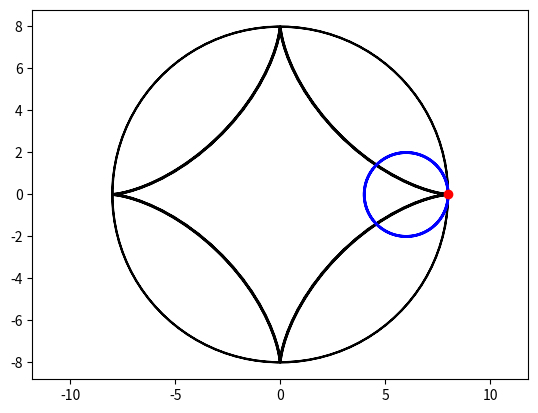

The script that saved this image:
import numpy as np
import matplotlib.pyplot as plt
from matplotlib.animation import ArtistAnimation
fig= plt.figure()
R=8
t=np.linspace(-2*np.pi,2*np.pi,100)

def circle_big(R,t):
    x_b=R*np.cos(t)
    y_b=R*np.sin(t)
    plt.plot(x_b, y_b, color='k')
    return x_b, y_b
circle_big(R,t)

def circle_small(x_centre,y_centre, R, N):
    x=np.zeros(N)
    y=np.zeros(N)
    for i in range(0,N,1):
        x[i]=x_centre+(R/4)*np.cos(t[i])
        y[i]=y_centre+(R/4)*np.sin(t[i])
    return x,y
x_astr=R*np.cos(t)**3
y_astr=R*np.sin(t)**3
anim_list=[]
N=100
x_centre=0.75*R*np.cos(t)
y_centre=0.75*R*np.sin(t)
for i in range(0,N,1):
    x,y = circle_small(x_centre[i],y_centre[i], R, N)
    astroida,= plt.plot(x_astr[:i+1], y_astr[:i+1],'k-', lw=2)
    circle,= plt.plot(x, y, 'b-', lw=2)
    tochka,= plt.plot(x_astr[i], y_astr[i],'ro')
    anim_list.append([astroida, circle, tochka])
ani=ArtistAnimation(fig,anim_list, interval=50)
plt.axis('equal')
ani.save('astroida.gif')